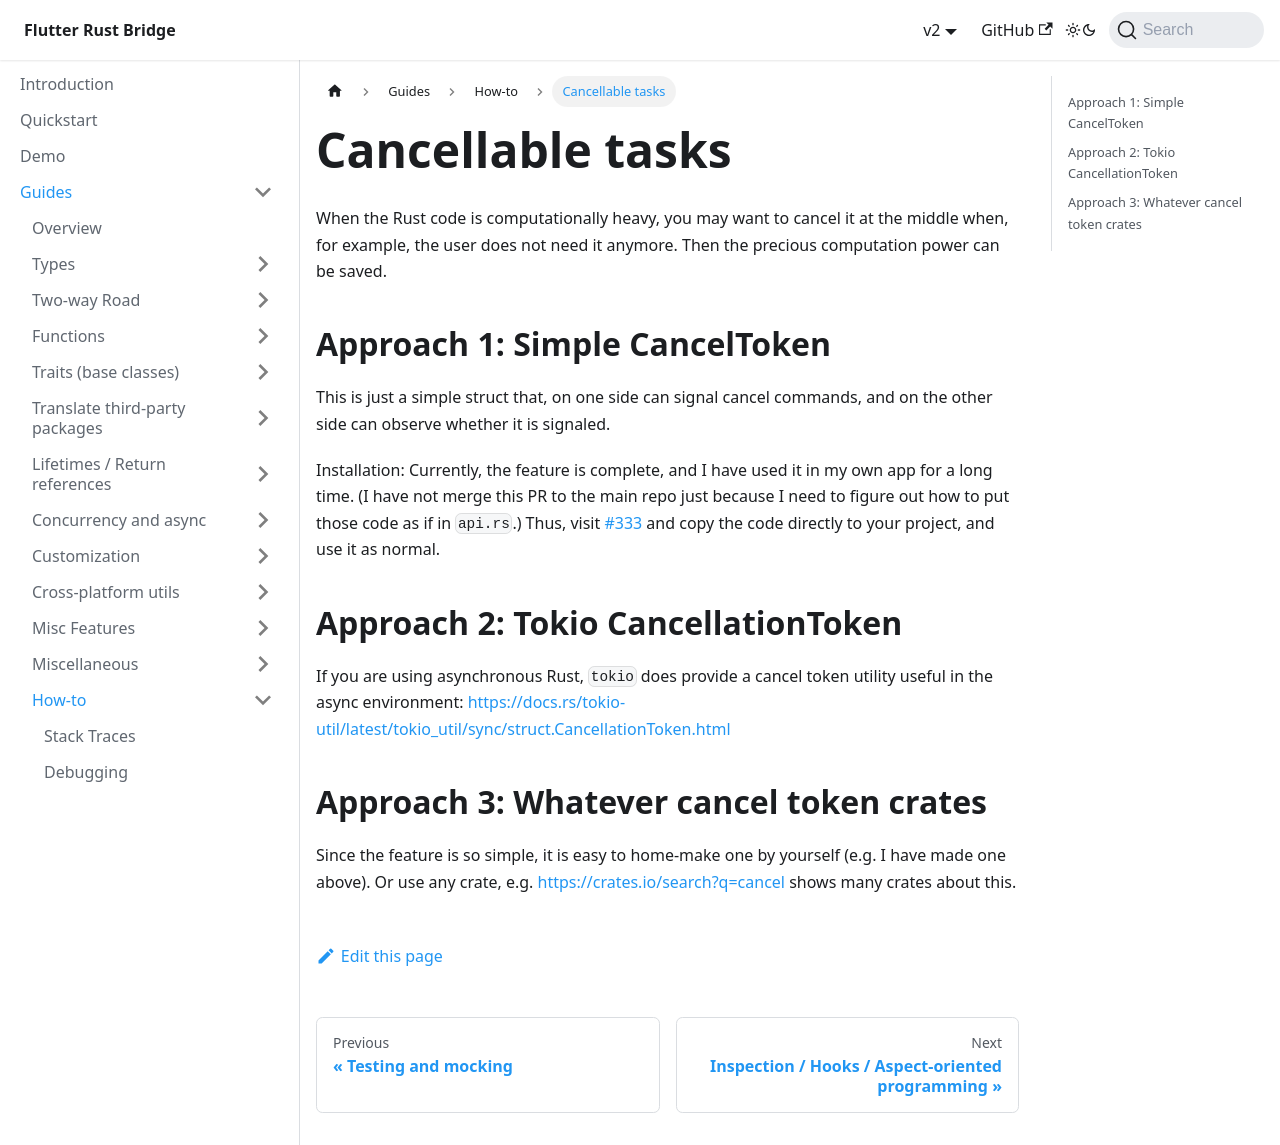

repository: fzyzcjy/flutter_rust_bridge · page: guides/how-to/cancel.html · generator: docusaurus

# Cancellable tasks

When the Rust code is computationally heavy, you may want to cancel it at the middle when,
for example, the user does not need it anymore.
Then the precious computation power can be saved.

## Approach 1: Simple CancelToken

This is just a simple struct that,
on one side can signal cancel commands,
and on the other side can observe whether it is signaled.

Installation: Currently, the feature is complete,
and I have used it in my own app for a long time.
(I have not merge this PR to the main repo just because I need to figure out how to put those code as if in `api.rs`.)
Thus, visit [#333](https://github.com/fzyzcjy/flutter_rust_bridge/pull/333) and copy the code directly to your project, and use it as normal.

## Approach 2: Tokio CancellationToken

If you are using asynchronous Rust, `tokio` does provide a cancel token utility
useful in the async environment:
https://docs.rs/tokio-util/latest/tokio_util/sync/struct.CancellationToken.html

## Approach 3: Whatever cancel token crates

Since the feature is so simple, it is easy to home-make one by yourself (e.g. I have made one above).
Or use any crate, e.g. https://crates.io/search?q=cancel shows many crates about this.
